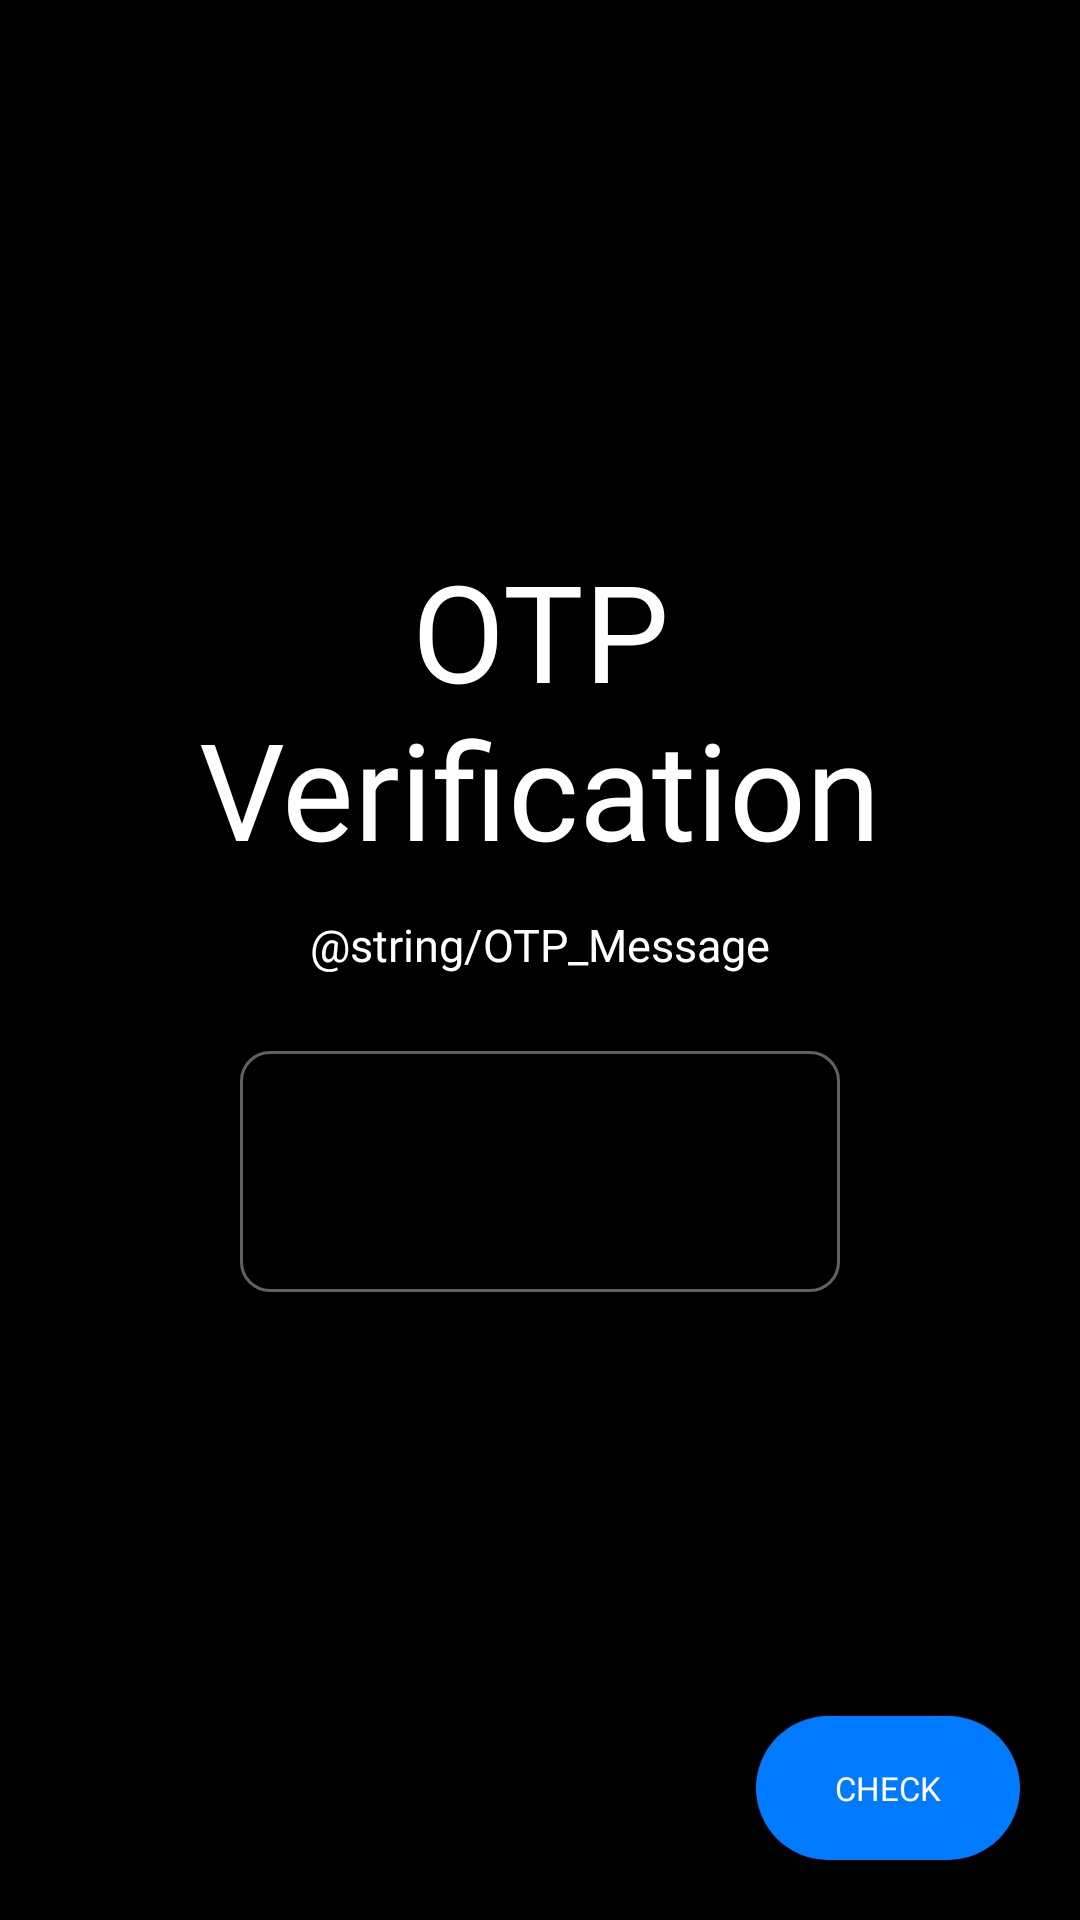

Write the Android layout XML for this screen, with the resource values it uses.
<!-- AndroidManifest.xml: application theme Theme.MaterialComponents -->
<!-- res/layout/activity_otp.xml -->
<?xml version="1.0" encoding="utf-8"?>
<RelativeLayout xmlns:android="http://schemas.android.com/apk/res/android"
    xmlns:app="http://schemas.android.com/apk/res-auto"
    xmlns:tools="http://schemas.android.com/tools"
    android:layout_width="match_parent"
    android:layout_height="match_parent"
    android:background="@color/black"
    tools:context=".OtpActivity">

    <TextView
        android:id="@+id/OTPVerificationText"
        android:layout_width="match_parent"
        android:layout_height="wrap_content"
        android:layout_marginLeft="20dp"
        android:layout_marginTop="180dp"
        android:layout_marginRight="20dp"
        android:fontFamily="@font/josefin_sans_bold"
        android:text="OTP Verification"
        android:textAlignment="center"
        android:textAppearance="@style/TextAppearance.AppCompat.Display2"
        android:textColor="@color/white" />

    <TextView
        android:id="@+id/OTPMessage"
        android:layout_width="match_parent"
        android:layout_height="wrap_content"
        android:layout_below="@+id/OTPVerificationText"
        android:layout_marginLeft="20dp"
        android:layout_marginTop="12dp"
        android:layout_marginRight="20dp"
        android:layout_marginBottom="20dp"
        android:fontFamily="@font/josefin_sans"
        android:text="@string/OTP_Message"
        android:textAlignment="center"
        android:textAppearance="@style/TextAppearance.AppCompat.Light.SearchResult.Subtitle"
        android:textColor="@color/white"
        android:textSize="15dp" />

    <RelativeLayout
        android:layout_width="match_parent"
        android:layout_height="wrap_content"
        android:layout_below="@+id/OTPMessage"
        android:layout_centerVertical="true"
        android:gravity="center">

        <com.google.android.material.textfield.TextInputLayout
            android:id="@+id/OTPInputLayout1"
            style="@style/Widget.MaterialComponents.TextInputLayout.OutlinedBox"
            android:layout_width="200dp"
            android:layout_height="wrap_content"
            android:layout_marginLeft="20dp"
            android:layout_marginRight="20dp"
            app:boxCornerRadiusBottomEnd="10dp"
            app:boxCornerRadiusBottomStart="10dp"
            app:boxCornerRadiusTopEnd="10dp"
            app:boxCornerRadiusTopStart="10dp">

            <com.google.android.material.textfield.TextInputEditText
                android:id="@+id/OTPEditText1"
                android:layout_width="match_parent"
                android:layout_height="wrap_content"
                android:paddingVertical="20dp"
                android:textSize="30dp"
                android:letterSpacing="0.4"
                android:maxLength="6"
                android:textColor="@color/white"/>
        </com.google.android.material.textfield.TextInputLayout>

    </RelativeLayout>

    <Button
        android:layout_width="wrap_content"
        android:layout_height="wrap_content"
        android:text="Check"
        android:textSize="11dp"
        android:layout_alignParentBottom="true"
        android:layout_alignParentRight="true"
        android:textColor="#fff"
        android:fontFamily="@font/josefin_sans"
        android:background="@drawable/login_button"
        android:layout_marginBottom="20dp"
        android:layout_marginRight="20dp"
        android:onClick="checkOTP"
        />

</RelativeLayout>
<!-- resources referenced by this layout -->
<resources>
  <color name="black">#000000</color>
  <color name="white">#fff</color>
  <!-- drawable login_button (drawable) -->
  <?xml version="1.0" encoding="utf-8"?>
  <shape android:shape="rectangle"
      xmlns:android="http://schemas.android.com/apk/res/android">
      <solid android:color="#007bff"/>
      <corners android:radius="50dp"/>
  
  </shape>
</resources>
